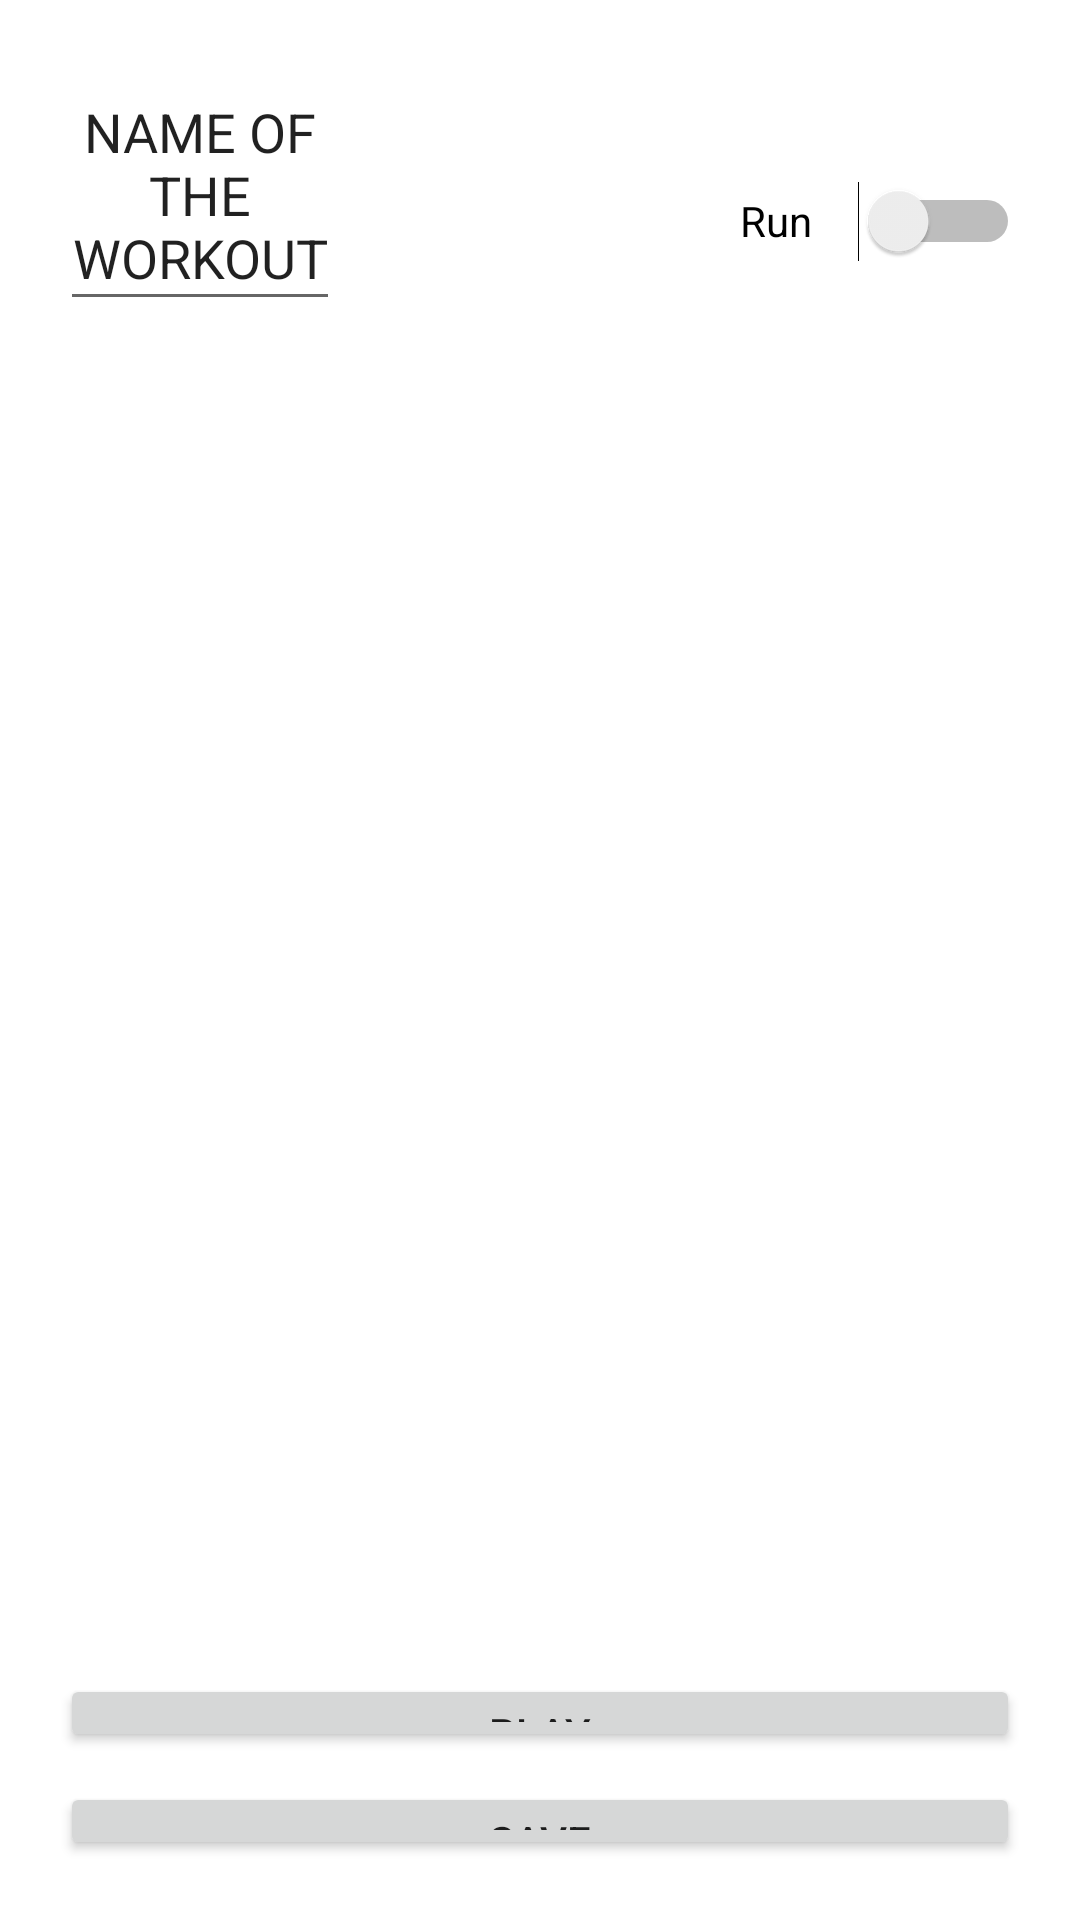

Produce the Android XML layout that renders to this screen, including the resource entries it uses.
<!-- AndroidManifest.xml: application theme Theme.FinalProject -->
<!-- res/layout/activity_custom_workout.xml -->
<?xml version="1.0" encoding="utf-8"?>
<androidx.constraintlayout.widget.ConstraintLayout xmlns:android="http://schemas.android.com/apk/res/android"
    xmlns:app="http://schemas.android.com/apk/res-auto"
    xmlns:tools="http://schemas.android.com/tools"
    android:layout_width="match_parent"
    android:layout_height="match_parent">

    <TextView
        android:id="@+id/totalTime"
        android:layout_width="0dp"
        android:layout_height="0dp"
        android:layout_marginStart="10dp"
        android:layout_marginTop="20dp"
        android:layout_marginEnd="10dp"
        android:layout_weight="1"
        android:text=""
        android:textAlignment="center"
        app:layout_constraintBottom_toBottomOf="@+id/name"
        app:layout_constraintEnd_toStartOf="@+id/switch1"
        app:layout_constraintHorizontal_bias="0.5"
        app:layout_constraintStart_toEndOf="@+id/name"
        app:layout_constraintTop_toTopOf="@+id/name" />

    <androidx.recyclerview.widget.RecyclerView
        android:id="@+id/exerciseListView"
        android:layout_width="372dp"
        android:layout_height="411dp"
        android:layout_marginStart="20dp"
        android:layout_marginEnd="20dp"
        android:layout_marginBottom="10dp"
        app:layout_constraintBottom_toTopOf="@+id/playButton"
        app:layout_constraintEnd_toEndOf="parent"
        app:layout_constraintStart_toStartOf="parent"
        app:layout_constraintTop_toBottomOf="@+id/name">

    </androidx.recyclerview.widget.RecyclerView>

    <EditText
        android:id="@+id/name"
        android:layout_width="0dp"
        android:layout_height="87dp"
        android:layout_marginStart="20dp"
        android:layout_marginTop="20dp"
        android:layout_marginEnd="10dp"
        android:layout_marginBottom="20dp"
        android:layout_weight="3"
        android:minHeight="48dp"
        android:text="NAME OF THE WORKOUT"
        android:textAlignment="center"
        app:layout_constraintBottom_toTopOf="@+id/exerciseListView"
        app:layout_constraintEnd_toStartOf="@+id/totalTime"
        app:layout_constraintHorizontal_bias="0.5"
        app:layout_constraintStart_toStartOf="parent"
        app:layout_constraintTop_toTopOf="parent" />

    <Button
        android:id="@+id/saveWorkoutButton"
        android:layout_width="0dp"
        android:layout_height="0dp"
        android:layout_marginStart="20dp"
        android:layout_marginTop="10dp"
        android:layout_marginEnd="20dp"
        android:layout_marginBottom="20dp"
        android:text="Save"
        app:layout_constraintBottom_toBottomOf="parent"
        app:layout_constraintEnd_toEndOf="parent"
        app:layout_constraintStart_toStartOf="parent"
        app:layout_constraintTop_toBottomOf="@+id/playButton" />

    <Button
        android:id="@+id/playButton"
        android:layout_width="0dp"
        android:layout_height="0dp"
        android:layout_marginStart="20dp"
        android:layout_marginTop="10dp"
        android:layout_marginEnd="20dp"
        android:text="Play"
        app:layout_constraintBottom_toTopOf="@+id/saveWorkoutButton"
        app:layout_constraintEnd_toEndOf="parent"
        app:layout_constraintStart_toStartOf="parent"
        app:layout_constraintTop_toBottomOf="@+id/exerciseListView" />

    <Switch
        android:id="@+id/switch1"
        android:layout_width="0dp"
        android:layout_height="66dp"
        android:layout_marginStart="10dp"
        android:layout_marginTop="20dp"
        android:layout_marginEnd="20dp"
        android:layout_marginBottom="20dp"
        android:text="Run"
        app:layout_constraintBottom_toBottomOf="@+id/totalTime"
        app:layout_constraintEnd_toEndOf="parent"
        app:layout_constraintHorizontal_bias="0.5"
        app:layout_constraintStart_toEndOf="@+id/totalTime"
        app:layout_constraintTop_toTopOf="@+id/totalTime" />

</androidx.constraintlayout.widget.ConstraintLayout>
<!-- resources referenced by this layout -->
<resources>
  <style name="Theme.FinalProject" parent="Theme.MaterialComponents.DayNight.DarkActionBar">
          
          <item name="colorPrimary">#4CAF50</item>
          <item name="colorPrimaryVariant">#1F6522</item>
          <item name="colorOnPrimary">@color/black</item>
          
          <item name="colorSecondary">@color/teal_200</item>
          <item name="colorSecondaryVariant">@color/teal_200</item>
          <item name="colorOnSecondary">@color/black</item>
          
          <item name="android:statusBarColor" tools:targetApi="l">?attr/colorPrimaryVariant</item>
          
      </style>
  <!-- not gathered from this repository: default colours our renderer supplied (Android Studio template values) -->
  <color name="teal_200">#FF03DAC5</color>
  <color name="black">#FF000000</color>
</resources>
